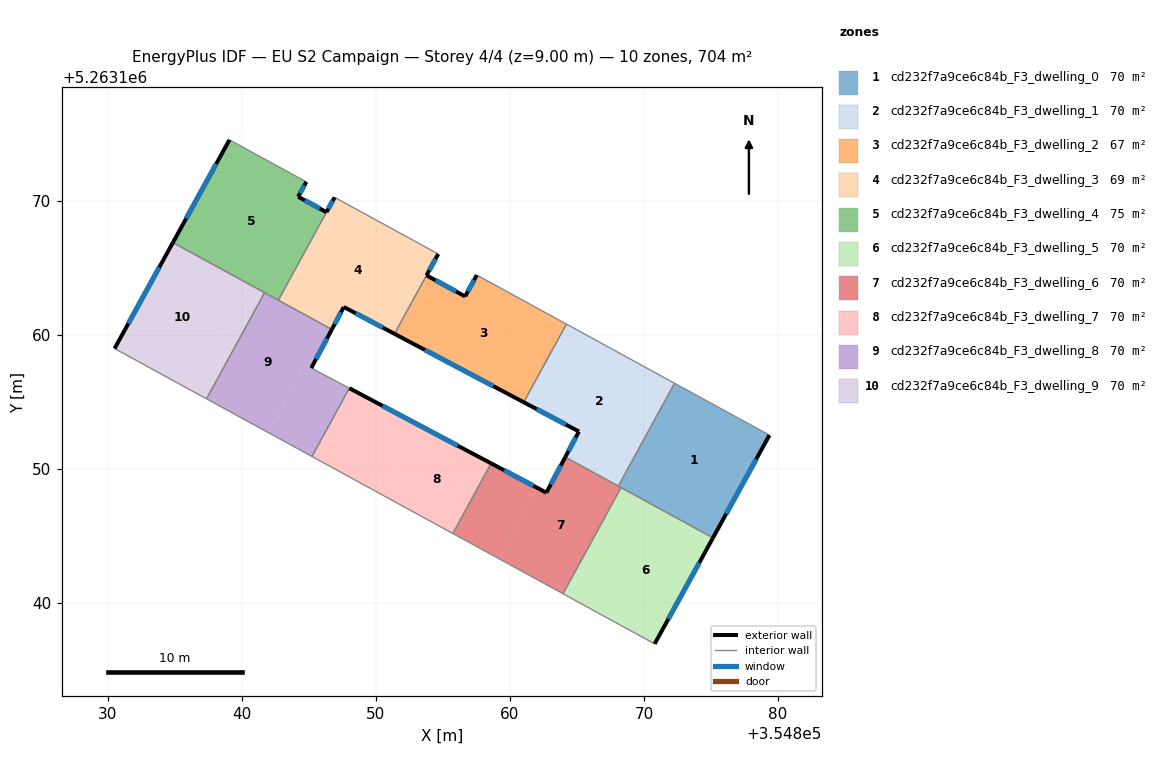
=== STOREY PLAN SPEC (per zone: floor XY polygon, exterior-wall plan segments, windows/doors) ===
zone 1: cd232f7a9ce6c84b_F3_dwelling_0  (70.4 m²)
  floor: (354879.37, 5263152.51) (354875.15, 5263144.85) (354868.09, 5263148.71) (354872.29, 5263156.38)
  exterior wall: (354875.15, 5263144.85) – (354879.37, 5263152.51)  [8.7 m]
    window: (354876.14, 5263146.65) – (354878.38, 5263150.71)  [7.4 m²]
  interior walls: 4
zone 2: cd232f7a9ce6c84b_F3_dwelling_1  (70.4 m²)
  floor: (354872.29, 5263156.38) (354868.09, 5263148.71) (354864.14, 5263150.87) (354865.16, 5263152.78) (354861.04, 5263154.96) (354864.22, 5263160.79)
  exterior wall: (354865.16, 5263152.78) – (354864.14, 5263150.87)  [2.2 m]
    window: (354864.92, 5263152.33) – (354864.38, 5263151.32)  [1.8 m²]
  exterior wall: (354861.04, 5263154.96) – (354865.16, 5263152.78)  [4.7 m]
    window: (354862.00, 5263154.45) – (354864.19, 5263153.29)  [3.9 m²]
  interior walls: 4
zone 3: cd232f7a9ce6c84b_F3_dwelling_2  (67.3 m²)
  floor: (354864.22, 5263160.79) (354861.04, 5263154.96) (354851.40, 5263160.07) (354853.79, 5263164.43) (354856.66, 5263162.86) (354857.54, 5263164.45)
  exterior wall: (354851.40, 5263160.07) – (354861.04, 5263154.96)  [10.9 m]
    window: (354853.66, 5263158.87) – (354858.77, 5263156.16)  [9.2 m²]
  exterior wall: (354856.66, 5263162.86) – (354853.79, 5263164.43)  [3.3 m]
    window: (354855.99, 5263163.23) – (354854.46, 5263164.06)  [2.8 m²]
  exterior wall: (354857.54, 5263164.45) – (354856.66, 5263162.86)  [1.8 m]
    window: (354857.33, 5263164.07) – (354856.87, 5263163.23)  [1.5 m²]
  interior walls: 3
zone 4: cd232f7a9ce6c84b_F3_dwelling_3  (68.8 m²)
  floor: (354854.66, 5263166.02) (354853.79, 5263164.43) (354851.40, 5263160.07) (354847.62, 5263162.07) (354846.72, 5263160.39) (354842.73, 5263162.58) (354846.93, 5263170.25)
  exterior wall: (354846.72, 5263160.39) – (354847.62, 5263162.07)  [1.9 m]
    window: (354846.93, 5263160.79) – (354847.41, 5263161.68)  [1.6 m²]
  exterior wall: (354853.79, 5263164.43) – (354854.66, 5263166.02)  [1.8 m]
    window: (354853.99, 5263164.80) – (354854.46, 5263165.65)  [1.5 m²]
  exterior wall: (354847.62, 5263162.07) – (354851.40, 5263160.07)  [4.3 m]
    window: (354848.51, 5263161.60) – (354850.51, 5263160.54)  [3.6 m²]
  exterior wall: (354846.93, 5263170.25) – (354846.33, 5263169.14)  [1.3 m]
    window: (354846.79, 5263169.99) – (354846.47, 5263169.40)  [1.1 m²]
  interior walls: 4
zone 5: cd232f7a9ce6c84b_F3_dwelling_4  (75.2 m²)
  floor: (354844.82, 5263171.40) (354844.21, 5263170.29) (354846.32, 5263169.14) (354842.73, 5263162.58) (354834.87, 5263166.87) (354839.09, 5263174.54)
  exterior wall: (354839.09, 5263174.54) – (354834.87, 5263166.87)  [8.7 m]
    window: (354838.10, 5263172.74) – (354835.86, 5263168.67)  [7.4 m²]
  exterior wall: (354844.21, 5263170.29) – (354844.82, 5263171.40)  [1.3 m]
    window: (354844.36, 5263170.55) – (354844.68, 5263171.14)  [1.1 m²]
  exterior wall: (354846.32, 5263169.14) – (354844.21, 5263170.29)  [2.4 m]
    window: (354845.83, 5263169.41) – (354844.71, 5263170.02)  [2.0 m²]
  interior walls: 4
zone 6: cd232f7a9ce6c84b_F3_dwelling_5  (70.4 m²)
  floor: (354875.15, 5263144.85) (354870.80, 5263136.94) (354865.11, 5263140.06) (354869.44, 5263147.97)
  floor: (354869.44, 5263147.97) (354865.11, 5263140.06) (354863.97, 5263140.68) (354868.30, 5263148.60)
  exterior wall: (354870.80, 5263136.94) – (354875.15, 5263144.85)  [9.0 m]
    window: (354871.83, 5263138.80) – (354874.13, 5263142.99)  [7.6 m²]
  interior walls: 3
zone 7: cd232f7a9ce6c84b_F3_dwelling_6  (70.4 m²)
  floor: (354868.30, 5263148.60) (354863.97, 5263140.68) (354859.19, 5263143.29) (354862.07, 5263148.56) (354862.73, 5263148.22) (354864.14, 5263150.87)
  floor: (354862.07, 5263148.56) (354859.19, 5263143.29) (354855.75, 5263145.17) (354858.61, 5263150.40)
  exterior wall: (354862.73, 5263148.22) – (354858.61, 5263150.40)  [4.7 m]
    window: (354861.76, 5263148.73) – (354859.57, 5263149.89)  [3.9 m²]
  exterior wall: (354864.14, 5263150.87) – (354862.73, 5263148.22)  [3.0 m]
    window: (354863.81, 5263150.25) – (354863.06, 5263148.84)  [2.5 m²]
  interior walls: 5
zone 8: cd232f7a9ce6c84b_F3_dwelling_7  (70.4 m²)
  floor: (354858.61, 5263150.40) (354855.75, 5263145.17) (354850.53, 5263148.03) (354853.35, 5263153.19)
  floor: (354853.35, 5263153.19) (354850.53, 5263148.03) (354845.24, 5263150.92) (354848.03, 5263156.01)
  exterior wall: (354858.61, 5263150.40) – (354848.03, 5263156.01)  [12.0 m]
    window: (354856.12, 5263151.72) – (354850.51, 5263154.69)  [10.1 m²]
  interior walls: 3
zone 9: cd232f7a9ce6c84b_F3_dwelling_8  (70.4 m²)
  floor: (354848.03, 5263156.01) (354845.24, 5263150.92) (354841.94, 5263152.72) (354844.71, 5263157.77)
  floor: (354846.72, 5263160.39) (354845.19, 5263157.51) (354844.71, 5263157.77) (354841.94, 5263152.72) (354837.38, 5263155.22) (354841.71, 5263163.14)
  exterior wall: (354845.19, 5263157.51) – (354846.72, 5263160.39)  [3.3 m]
    window: (354845.55, 5263158.19) – (354846.37, 5263159.72)  [2.8 m²]
  interior walls: 6
zone 10: cd232f7a9ce6c84b_F3_dwelling_9  (70.4 m²)
  floor: (354840.62, 5263163.73) (354836.29, 5263155.81) (354830.52, 5263158.97) (354834.87, 5263166.87)
  floor: (354841.71, 5263163.14) (354837.38, 5263155.22) (354836.29, 5263155.81) (354840.62, 5263163.73)
  exterior wall: (354834.87, 5263166.87) – (354830.52, 5263158.97)  [9.0 m]
    window: (354833.85, 5263165.02) – (354831.54, 5263160.82)  [7.6 m²]
  interior walls: 3

=== DERIVED (storey summary) ===
Building: EU S2 Campaign
Storey: 4 of 4  (floor level z = 9.00 m)
Storey gross floor area: 704.3 m²
Zones on this storey: 10
  - cd232f7a9ce6c84b_F3_dwelling_0: floor 70.4 m²; exterior wall 8.7 m (26.2 m²); 1 window(s) 7.4 m²; WWR 28.1%
  - cd232f7a9ce6c84b_F3_dwelling_1: floor 70.4 m²; exterior wall 6.8 m (20.5 m²); 2 window(s) 5.8 m²; WWR 28.1%
  - cd232f7a9ce6c84b_F3_dwelling_2: floor 67.3 m²; exterior wall 16.0 m (48.0 m²); 3 window(s) 13.5 m²; WWR 28.1%
  - cd232f7a9ce6c84b_F3_dwelling_3: floor 68.8 m²; exterior wall 9.3 m (27.8 m²); 4 window(s) 7.8 m²; WWR 28.1%
  - cd232f7a9ce6c84b_F3_dwelling_4: floor 75.2 m²; exterior wall 12.4 m (37.2 m²); 3 window(s) 10.5 m²; WWR 28.1%
  - cd232f7a9ce6c84b_F3_dwelling_5: floor 70.4 m²; exterior wall 9.0 m (27.1 m²); 1 window(s) 7.6 m²; WWR 28.1%
  - cd232f7a9ce6c84b_F3_dwelling_6: floor 70.4 m²; exterior wall 7.7 m (23.0 m²); 2 window(s) 6.5 m²; WWR 28.1%
  - cd232f7a9ce6c84b_F3_dwelling_7: floor 70.4 m²; exterior wall 12.0 m (35.9 m²); 1 window(s) 10.1 m²; WWR 28.1%
  - cd232f7a9ce6c84b_F3_dwelling_8: floor 70.4 m²; exterior wall 3.3 m (9.8 m²); 1 window(s) 2.8 m²; WWR 28.1%
  - cd232f7a9ce6c84b_F3_dwelling_9: floor 70.4 m²; exterior wall 9.0 m (27.1 m²); 1 window(s) 7.6 m²; WWR 28.1%
Zone adjacency (shared interzone walls):
  - cd232f7a9ce6c84b_F3_dwelling_0 ↔ cd232f7a9ce6c84b_F3_dwelling_1
  - cd232f7a9ce6c84b_F3_dwelling_0 ↔ cd232f7a9ce6c84b_F3_dwelling_5
  - cd232f7a9ce6c84b_F3_dwelling_0 ↔ cd232f7a9ce6c84b_F3_dwelling_6
  - cd232f7a9ce6c84b_F3_dwelling_1 ↔ cd232f7a9ce6c84b_F3_dwelling_2
  - cd232f7a9ce6c84b_F3_dwelling_1 ↔ cd232f7a9ce6c84b_F3_dwelling_6
  - cd232f7a9ce6c84b_F3_dwelling_2 ↔ cd232f7a9ce6c84b_F3_dwelling_3
  - cd232f7a9ce6c84b_F3_dwelling_3 ↔ cd232f7a9ce6c84b_F3_dwelling_4
  - cd232f7a9ce6c84b_F3_dwelling_3 ↔ cd232f7a9ce6c84b_F3_dwelling_8
  - cd232f7a9ce6c84b_F3_dwelling_4 ↔ cd232f7a9ce6c84b_F3_dwelling_8
  - cd232f7a9ce6c84b_F3_dwelling_4 ↔ cd232f7a9ce6c84b_F3_dwelling_9
  - cd232f7a9ce6c84b_F3_dwelling_5 ↔ cd232f7a9ce6c84b_F3_dwelling_6
  - cd232f7a9ce6c84b_F3_dwelling_6 ↔ cd232f7a9ce6c84b_F3_dwelling_7
  - cd232f7a9ce6c84b_F3_dwelling_7 ↔ cd232f7a9ce6c84b_F3_dwelling_8
  - cd232f7a9ce6c84b_F3_dwelling_8 ↔ cd232f7a9ce6c84b_F3_dwelling_9